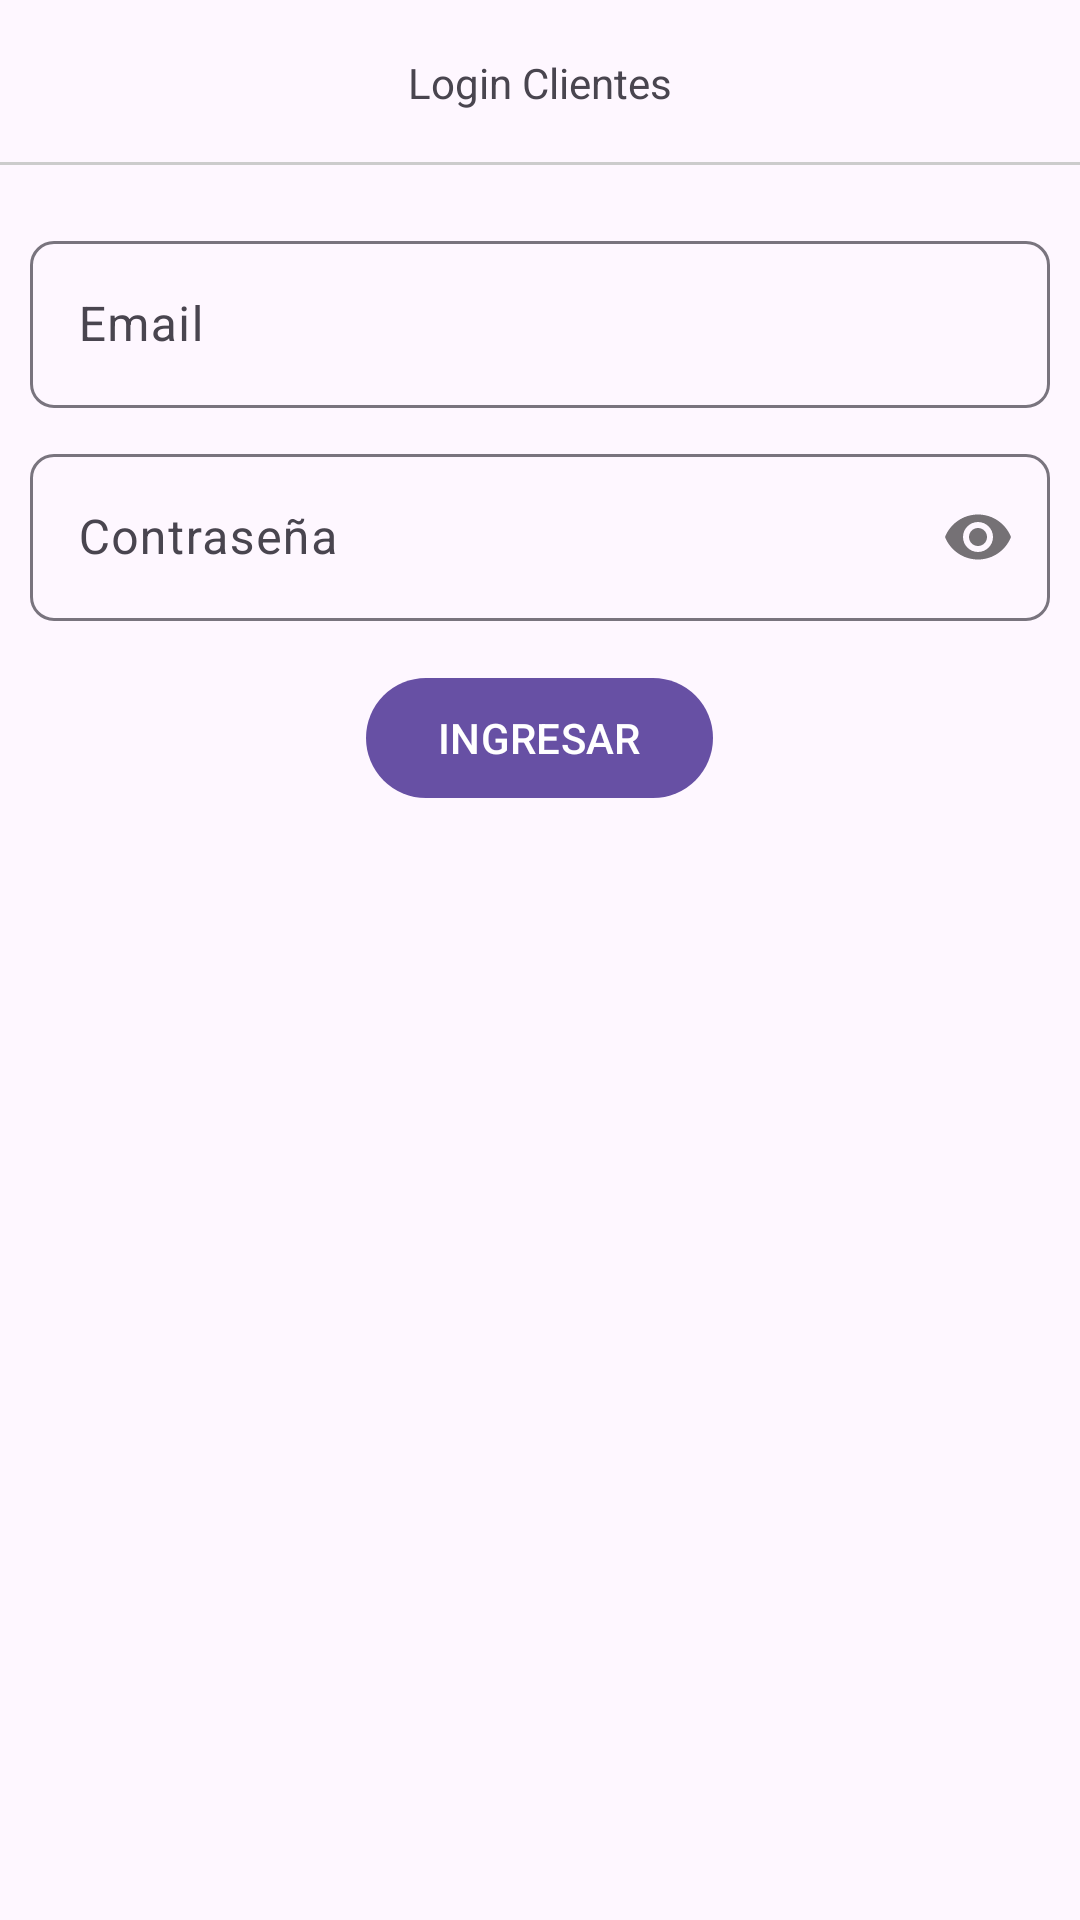

Produce the Android XML layout that renders to this screen, including the resource entries it uses.
<!-- AndroidManifest.xml: application theme Theme.DevDoc -->
<!-- res/layout/activity_login_cliente.xml -->
<?xml version="1.0" encoding="utf-8"?>
<RelativeLayout xmlns:android="http://schemas.android.com/apk/res/android"
    xmlns:app="http://schemas.android.com/apk/res-auto"
    xmlns:tools="http://schemas.android.com/tools"
    android:layout_width="match_parent"
    android:layout_height="match_parent"
    tools:context=".Cliente.Login_cliente">

    
    <RelativeLayout
        android:id="@+id/toolbarRLClienteL"
        android:layout_width="match_parent"
        android:layout_height="@dimen/m_toolbar_height">

        <ImageButton
            android:src="@drawable/ic_regresar"
            android:id="@+id/Ib_regresar"
            android:padding="10dp"
            android:layout_centerVertical="true"
            android:background="@android:color/transparent"
            android:layout_width="wrap_content"
            android:layout_height="wrap_content"/>

        <TextView
            android:layout_width="wrap_content"
            android:layout_height="wrap_content"
            android:layout_centerInParent="true"
            android:text="@string/TxtLoginCliente" />
        <View
            android:background="#ccc"
            android:layout_alignParentBottom="true"
            android:layout_width="match_parent"
            android:layout_height="1dp"/>
    </RelativeLayout>
    
    <RelativeLayout
        android:layout_below="@+id/toolbarRLClienteL"
        android:layout_width="match_parent"
        android:layout_height="wrap_content"
        android:padding="10dp">

        <androidx.appcompat.widget.LinearLayoutCompat
            android:layout_width="match_parent"
            android:layout_height="wrap_content"
            android:orientation="vertical">

            
            <com.google.android.material.textfield.TextInputLayout
                android:layout_width="match_parent"
                android:layout_height="wrap_content"
                android:layout_marginTop="10dp"
                app:boxCornerRadiusBottomEnd="8dp"
                app:boxCornerRadiusTopStart="8dp"
                app:boxCornerRadiusTopEnd="8dp"
                app:boxCornerRadiusBottomStart="8dp">


                <EditText
                    android:inputType="textEmailAddress"
                    android:id="@+id/Et_email_cliente"
                    android:hint="@string/Et_email_cliente"
                    android:layout_width="match_parent"
                    android:layout_height="wrap_content"/>

            </com.google.android.material.textfield.TextInputLayout>
            
            <com.google.android.material.textfield.TextInputLayout
                android:layout_width="match_parent"
                android:layout_height="wrap_content"
                android:layout_marginTop="10dp"
                app:passwordToggleEnabled="true"
                app:boxCornerRadiusBottomEnd="8dp"
                app:boxCornerRadiusTopStart="8dp"
                app:boxCornerRadiusTopEnd="8dp"
                app:boxCornerRadiusBottomStart="8dp">


                <EditText
                    android:inputType="textPassword"
                    android:id="@+id/Et_password_cliente"
                    android:hint="@string/Et_password_cliente"
                    android:layout_width="match_parent"
                    android:layout_height="wrap_content"/>

            </com.google.android.material.textfield.TextInputLayout>
            
            <com.google.android.material.button.MaterialButton
                android:id="@+id/Btn_login_cliente"
                android:textAllCaps="true"
                android:layout_marginTop="15dp"
                android:layout_gravity="center"
                android:text="@string/Btn_login_cliente"
                android:layout_width="wrap_content"
                android:layout_height="wrap_content"/>


        </androidx.appcompat.widget.LinearLayoutCompat>
    </RelativeLayout>
</RelativeLayout>
<!-- resources referenced by this layout -->
<resources>
  <dimen name="m_toolbar_height">55dp</dimen>
  <string name="Btn_login_cliente">Ingresar</string>
  <string name="Et_email_cliente">Email</string>
  <string name="Et_password_cliente">Contraseña</string>
  <string name="TxtLoginCliente">Login Clientes</string>
  <style name="Theme.DevDoc" parent="Base.Theme.DevDoc" />
  <style name="Base.Theme.DevDoc" parent="Theme.Material3.DayNight.NoActionBar">
          
          
      </style>
</resources>
